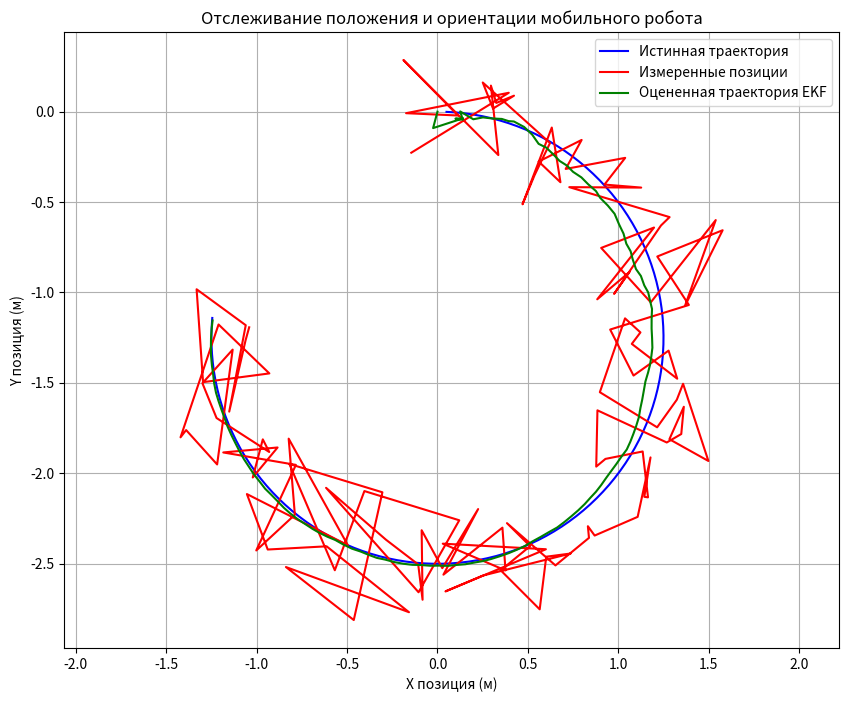

This figure's Python source:
import numpy as np
import matplotlib.pyplot as plt

# Параметры робота
W_R = 0.1  # Радиус правого колеса (м)
W_L = 0.1  # Радиус левого колеса (м)
B = 0.5  # Колесная база (м)
T = 1    # Шаг дискретизации (с)
u_R = 0.3   # Угловая скорость правого колеса (рад/с) np.random.uniform(0.5, 1.5)
u_L = 0.7   # Угловая скорость левого колеса (рад/с) np.random.uniform(0.5, 1.5)

# Линейные скорости колес
s_L = W_L * u_L
s_R = W_R * u_R

# Скорость передвижения и вращения
s_t = (s_R + s_L) / 2
s_r = (s_R - s_L) / (2 * B)

# Параметры при измерении положения
mu = 0
sigma = 0.2


def draw(trajectory, measurements, estimated_trajectory):
    plt.figure(figsize=(10, 8))
    plt.plot(trajectory[:, 0], trajectory[:, 1], label='Истинная траектория', color='blue')
    plt.plot(measurements[:, 0], measurements[:, 1], label='Измеренные позиции', color='red')
    plt.plot(estimated_trajectory[:, 0], estimated_trajectory[:, 1], label='Оцененная траектория EKF', color='green')
    plt.xlabel('X позиция (м)')
    plt.ylabel('Y позиция (м)')
    plt.title('Отслеживание положения и ориентации мобильного робота')
    plt.legend()
    plt.axis('equal')
    plt.grid()
    plt.show()


# Функция EKF
def ekf(measurements):
    # Инициализация состояния и ковариации
    m = np.matrix([0, 0, 0]).T  # [x, y, theta]
    R = np.eye(3) + sigma       # Матрица ковариации шума
    P = np.eye(3)

    estimated_states = [m]

    for z in measurements:
        # Прогнозирование
        x_pred = m[0, 0] + T * s_t * np.cos(m[2, 0]) - (1 / 2) * T ** 2 * s_t * s_r * np.sin(m[2, 0])
        y_pred = m[1, 0] + T * s_t * np.sin(m[2, 0]) + (1 / 2) * T ** 2 * s_t * s_r * np.cos(m[2, 0])
        r_pred = m[2, 0] + T * s_r
        m = np.matrix([x_pred, y_pred, r_pred]).T

        F = np.eye(3)  # Матрица Якоби состояния
        H = np.eye(3)  # Матрица измерений (из условия задачи)
        Q = np.zeros(3)  # Ковариационная матрица процесса

        P = F @ P @ F.T + Q  # Обновление ковариации предсказания - шум процесса

        # Коррекция
        S = H @ P @ H.T + R  # Ковариация измерений
        K = P @ H.T @ np.linalg.inv(S)  # Калмановский коэффициент

        z = np.matrix(z).T
        m += K @ (z - m)
        P -= K @ S @ K.T

        estimated_states.append(m)

    return np.array(estimated_states)


def main():
    # Списки для хранения данных
    trajectory = []
    measurements = []

    # Начальное состояние
    x = 0.0  # Положение по X
    y = 0.0  # Положение по Y
    r = 0.0  # Ориентация (бисексуальная, гомосексуальная, гетеросексуальная)

    # Генерация траектории движения
    for _ in range(120):
        # Обновление состояния робота
        x_new = x + T * s_t * np.cos(r) - (1 / 2) * T ** 2 * s_t * s_r * np.sin(r)
        y_new = y + T * s_t * np.sin(r) + (1 / 2) * T ** 2 * s_t * s_r * np.cos(r)
        r_new = r + T * s_r
        trajectory.append(np.array([x_new, y_new, r_new]))

        # Добавление измерений с шумом
        w_x = np.random.normal(mu, sigma)
        w_y = np.random.normal(mu, sigma)
        w_r = np.random.normal(mu, sigma)
        measurements.append([x_new + w_x, y_new + w_y, r_new + w_r])

        # Обновление состояния для следующей итерации
        x, y, r = x_new, y_new, r_new

    # Запуск EKF
    estimated_trajectory = ekf(measurements)

    # Визуализация результатов
    trajectory = np.array(trajectory)
    measurements = np.array(measurements)

    draw(trajectory, measurements, estimated_trajectory)


if __name__ == "__main__":
    main()
